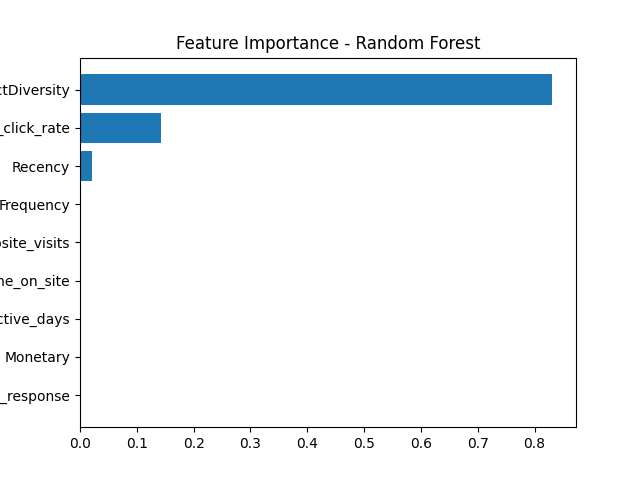

The data file committed next to this chart (first rows):
Feature, Importance
ProductDiversity, 0.8314
email_click_rate, 0.1428
Recency, 0.02068
Frequency, 0.001865
website_visits, 0.001026
time_on_site, 0.0007933
Customer_active_days, 0.0006998
Monetary, 0.0005334
discount_response, 0.0001814
